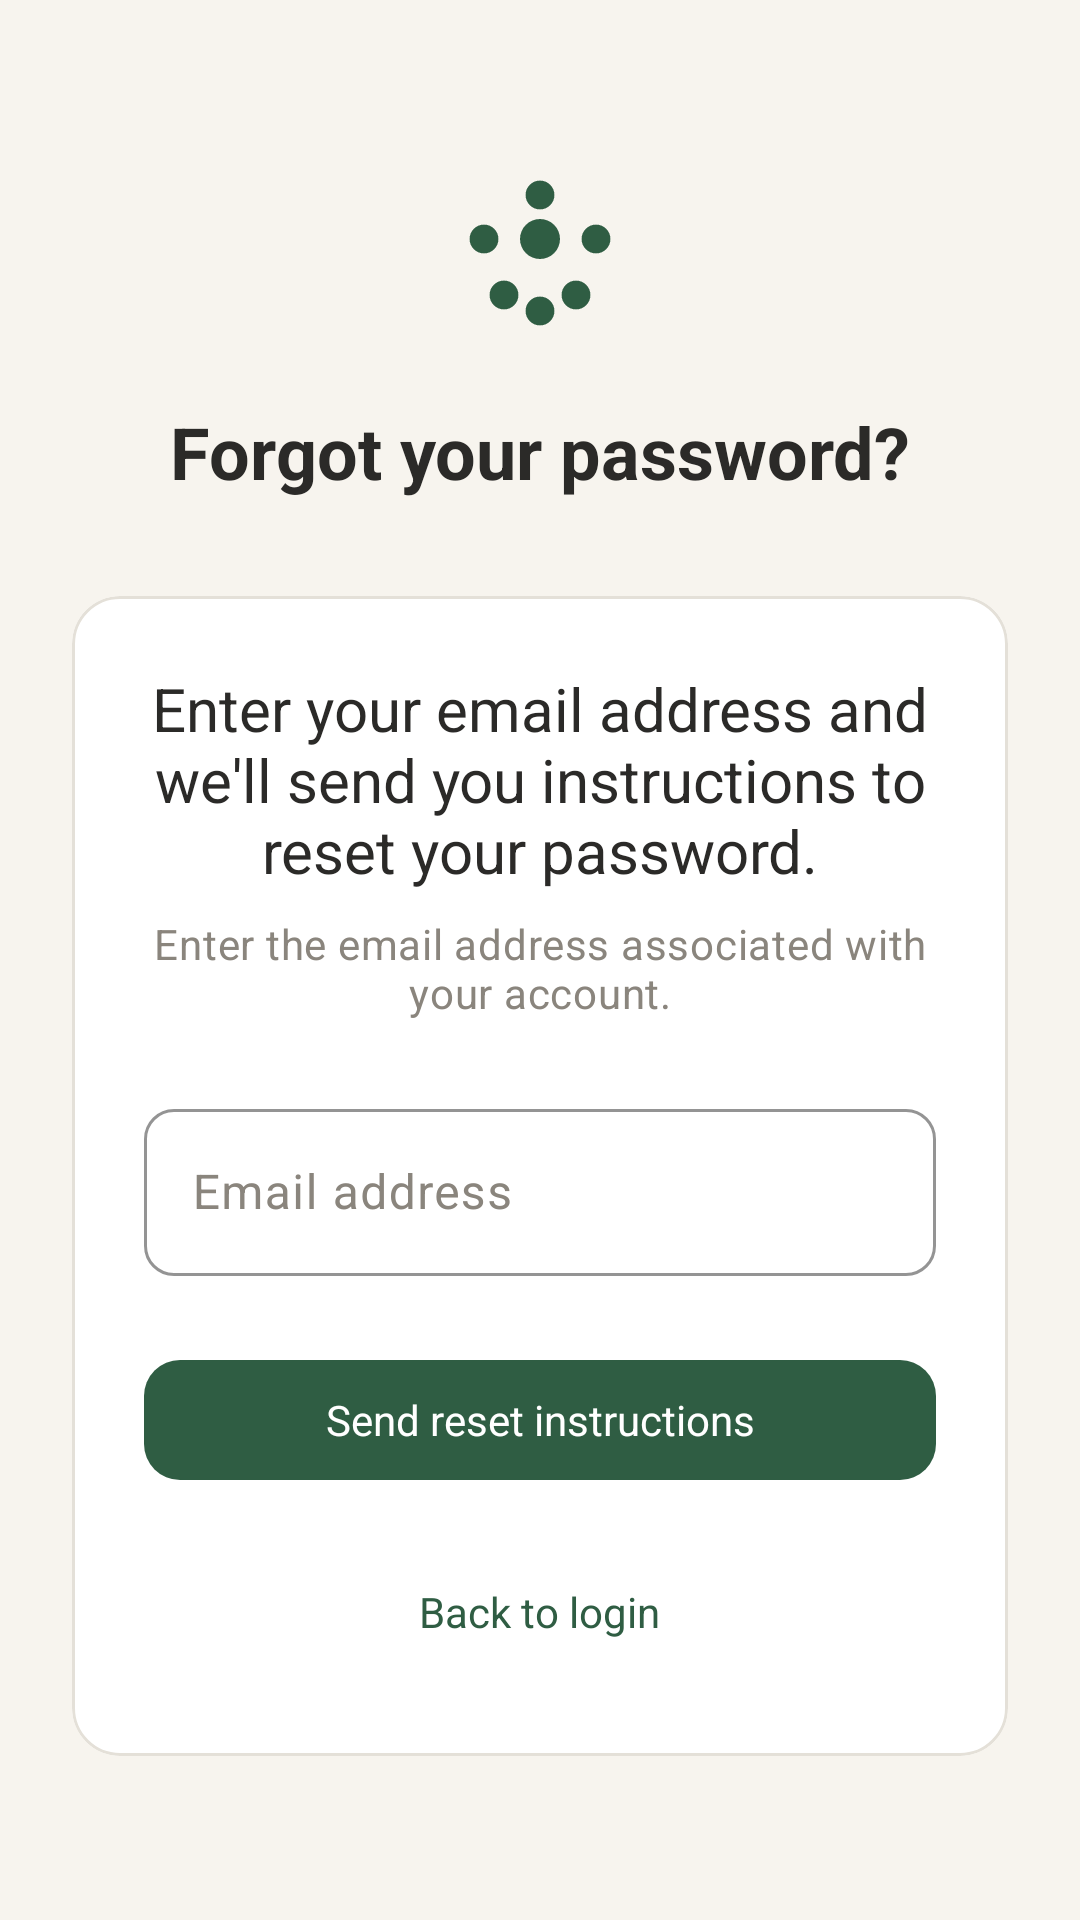

Reconstruct the res/layout file that produces this screen, plus the resources it refers to.
<!-- AndroidManifest.xml: application theme Theme.SeedOfHope -->
<!-- res/layout/screen_forgot_password.xml -->
<?xml version="1.0" encoding="utf-8"?>
<ScrollView xmlns:android="http://schemas.android.com/apk/res/android"
    xmlns:app="http://schemas.android.com/apk/res-auto"
    android:layout_width="match_parent"
    android:layout_height="match_parent"
    android:background="@color/paper"
    android:fillViewport="true">

    <LinearLayout
        android:layout_width="match_parent"
        android:layout_height="wrap_content"
        android:gravity="center"
        android:orientation="vertical"
        android:padding="24dp">

        <ImageView
            android:layout_width="64dp"
            android:layout_height="64dp"
            android:src="@drawable/ic_flower"
            app:tint="@color/forest_700"
            android:contentDescription="@null" />

        <TextView
            android:layout_width="match_parent"
            android:layout_height="wrap_content"
            android:layout_marginTop="16dp"
            android:gravity="center"
            android:text="@string/forgot_password_title"
            android:textAppearance="@style/TextAppearance.SeedOfHope.H1" />

        <com.google.android.material.card.MaterialCardView
            style="@style/Widget.SeedOfHope.Card"
            android:layout_width="match_parent"
            android:layout_height="wrap_content"
            android:layout_marginTop="32dp">

            <LinearLayout
                android:layout_width="match_parent"
                android:layout_height="wrap_content"
                android:orientation="vertical"
                android:padding="24dp">

                <TextView
                    android:layout_width="match_parent"
                    android:layout_height="wrap_content"
                    android:gravity="center"
                    android:text="@string/forgot_password_subtitle"
                    android:textAppearance="@style/TextAppearance.SeedOfHope.H2" />

                <TextView
                    android:layout_width="match_parent"
                    android:layout_height="wrap_content"
                    android:layout_marginTop="8dp"
                    android:gravity="center"
                    android:text="@string/forgot_password_instruction"
                    android:textAppearance="@style/TextAppearance.SeedOfHope.Small" />

                <com.google.android.material.textfield.TextInputLayout
                    style="@style/Widget.SeedOfHope.TextInputLayout"
                    android:layout_width="match_parent"
                    android:layout_height="wrap_content"
                    android:layout_marginTop="24dp"
                    android:hint="@string/login_email_label">

                    <com.google.android.material.textfield.TextInputEditText
                        android:layout_width="match_parent"
                        android:layout_height="wrap_content"
                        android:inputType="textEmailAddress" />
                </com.google.android.material.textfield.TextInputLayout>

                <com.google.android.material.button.MaterialButton
                    android:id="@+id/btn_send_reset"
                    style="@style/Widget.SeedOfHope.Button.Primary"
                    android:layout_width="match_parent"
                    android:layout_height="wrap_content"
                    android:layout_marginTop="24dp"
                    android:text="@string/forgot_password_send_button" />

                <com.google.android.material.button.MaterialButton
                    android:id="@+id/btn_back_to_login"
                    style="@style/Widget.SeedOfHope.Button.Text"
                    android:layout_width="wrap_content"
                    android:layout_height="wrap_content"
                    android:layout_gravity="center"
                    android:layout_marginTop="16dp"
                    android:text="@string/forgot_password_back_to_login"
                    app:icon="@drawable/ic_arrow_back"
                    app:iconGravity="textStart" />

            </LinearLayout>
        </com.google.android.material.card.MaterialCardView>

    </LinearLayout>
</ScrollView>
<!-- resources referenced by this layout -->
<resources>
  <color name="forest_700">#2F5D43</color>
  <color name="paper">#F7F4EE</color>
  <string name="forgot_password_back_to_login">Back to login</string>
  <string name="forgot_password_instruction">Enter the email address associated with your account.</string>
  <string name="forgot_password_send_button">Send reset instructions</string>
  <string name="forgot_password_subtitle">Enter your email address and we\'ll send you instructions to reset your password.</string>
  <string name="forgot_password_title">Forgot your password?</string>
  <string name="login_email_label">Email address</string>
  <style name="TextAppearance.SeedOfHope.H1" parent="TextAppearance.Material3.HeadlineSmall">
          <item name="android:textSize">24sp</item>
          <item name="android:textStyle">bold</item>
          <item name="android:textColor">@color/ink</item>
          <item name="fontFamily">sans-serif</item>
      </style>
  <style name="TextAppearance.SeedOfHope.H2" parent="TextAppearance.Material3.TitleLarge">
          <item name="android:textSize">20sp</item>
          <item name="android:textStyle">normal</item>
          <item name="android:fontWeight">600</item>
          <item name="android:textColor">@color/ink</item>
          <item name="fontFamily">sans-serif-medium</item>
      </style>
  <style name="TextAppearance.SeedOfHope.Small" parent="TextAppearance.Material3.BodyMedium">
          <item name="android:textSize">14sp</item>
          <item name="android:textColor">@color/ink_muted</item>
          <item name="fontFamily">sans-serif</item>
      </style>
  <style name="Widget.SeedOfHope.Button.Primary" parent="Widget.Material3.Button">
          <item name="backgroundTint">@color/forest_700</item>
          <item name="android:textColor">@color/white</item>
          <item name="android:minHeight">48dp</item>
          <item name="android:paddingStart">20dp</item>
          <item name="android:paddingEnd">20dp</item>
          <item name="cornerRadius">12dp</item>
          <item name="android:textAllCaps">false</item>
          <item name="android:letterSpacing">0</item>
      </style>
  <style name="Widget.SeedOfHope.Button.Text" parent="Widget.Material3.Button.TextButton">
          <item name="android:textColor">@color/forest_700</item>
          <item name="android:textAllCaps">false</item>
          <item name="android:letterSpacing">0</item>
      </style>
  <style name="Widget.SeedOfHope.Card" parent="Widget.Material3.CardView.Outlined">
          <item name="cardBackgroundColor">@color/white</item>
          <item name="strokeColor">@color/line</item>
          <item name="strokeWidth">1dp</item>
          <item name="cardElevation">0dp</item>
          <item name="cardCornerRadius">16dp</item>
          <item name="shapeAppearance">@style/ShapeAppearance.SeedOfHope.Card</item>
      </style>
  <style name="Widget.SeedOfHope.TextInputLayout" parent="Widget.Material3.TextInputLayout.OutlinedBox">
          <item name="boxStrokeColor">@color/forest_700</item>
          <item name="hintTextColor">@color/ink_muted</item>
          <item name="boxCornerRadiusTopStart">10dp</item>
          <item name="boxCornerRadiusTopEnd">10dp</item>
          <item name="boxCornerRadiusBottomStart">10dp</item>
          <item name="boxCornerRadiusBottomEnd">10dp</item>
          <item name="boxStrokeWidth">1dp</item>
          <item name="android:textColorHint">@color/ink_muted</item>
      </style>
  <color name="ink">#2B2A28</color>
  <color name="ink_muted">#8A857D</color>
  <color name="white">#FFFFFF</color>
  <color name="line">#E4E0D8</color>
  <style name="ShapeAppearance.SeedOfHope.Card" parent="ShapeAppearance.Material3.Corner.Large">
          <item name="cornerSize">16dp</item>
      </style>
  <color name="sage_100">#DCE8D5</color>
  <color name="danger">#A63D2F</color>
  <color name="forest_900">#24402F</color>
</resources>
